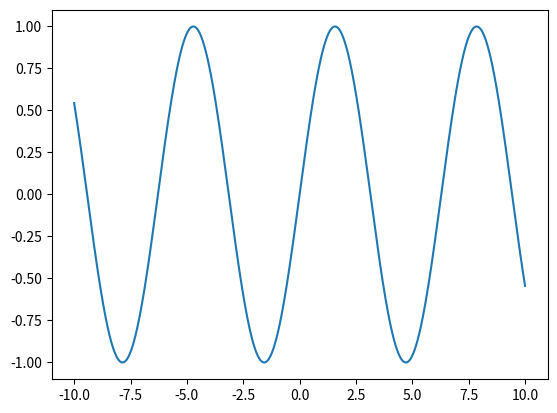

Generate this figure with matplotlib:
import numpy as np
from matplotlib import pyplot as plt

x = np.linspace(-10,10,1024)
y = np.sin(x)
plt.plot(x, y)
plt.savefig("my_fig.png")


